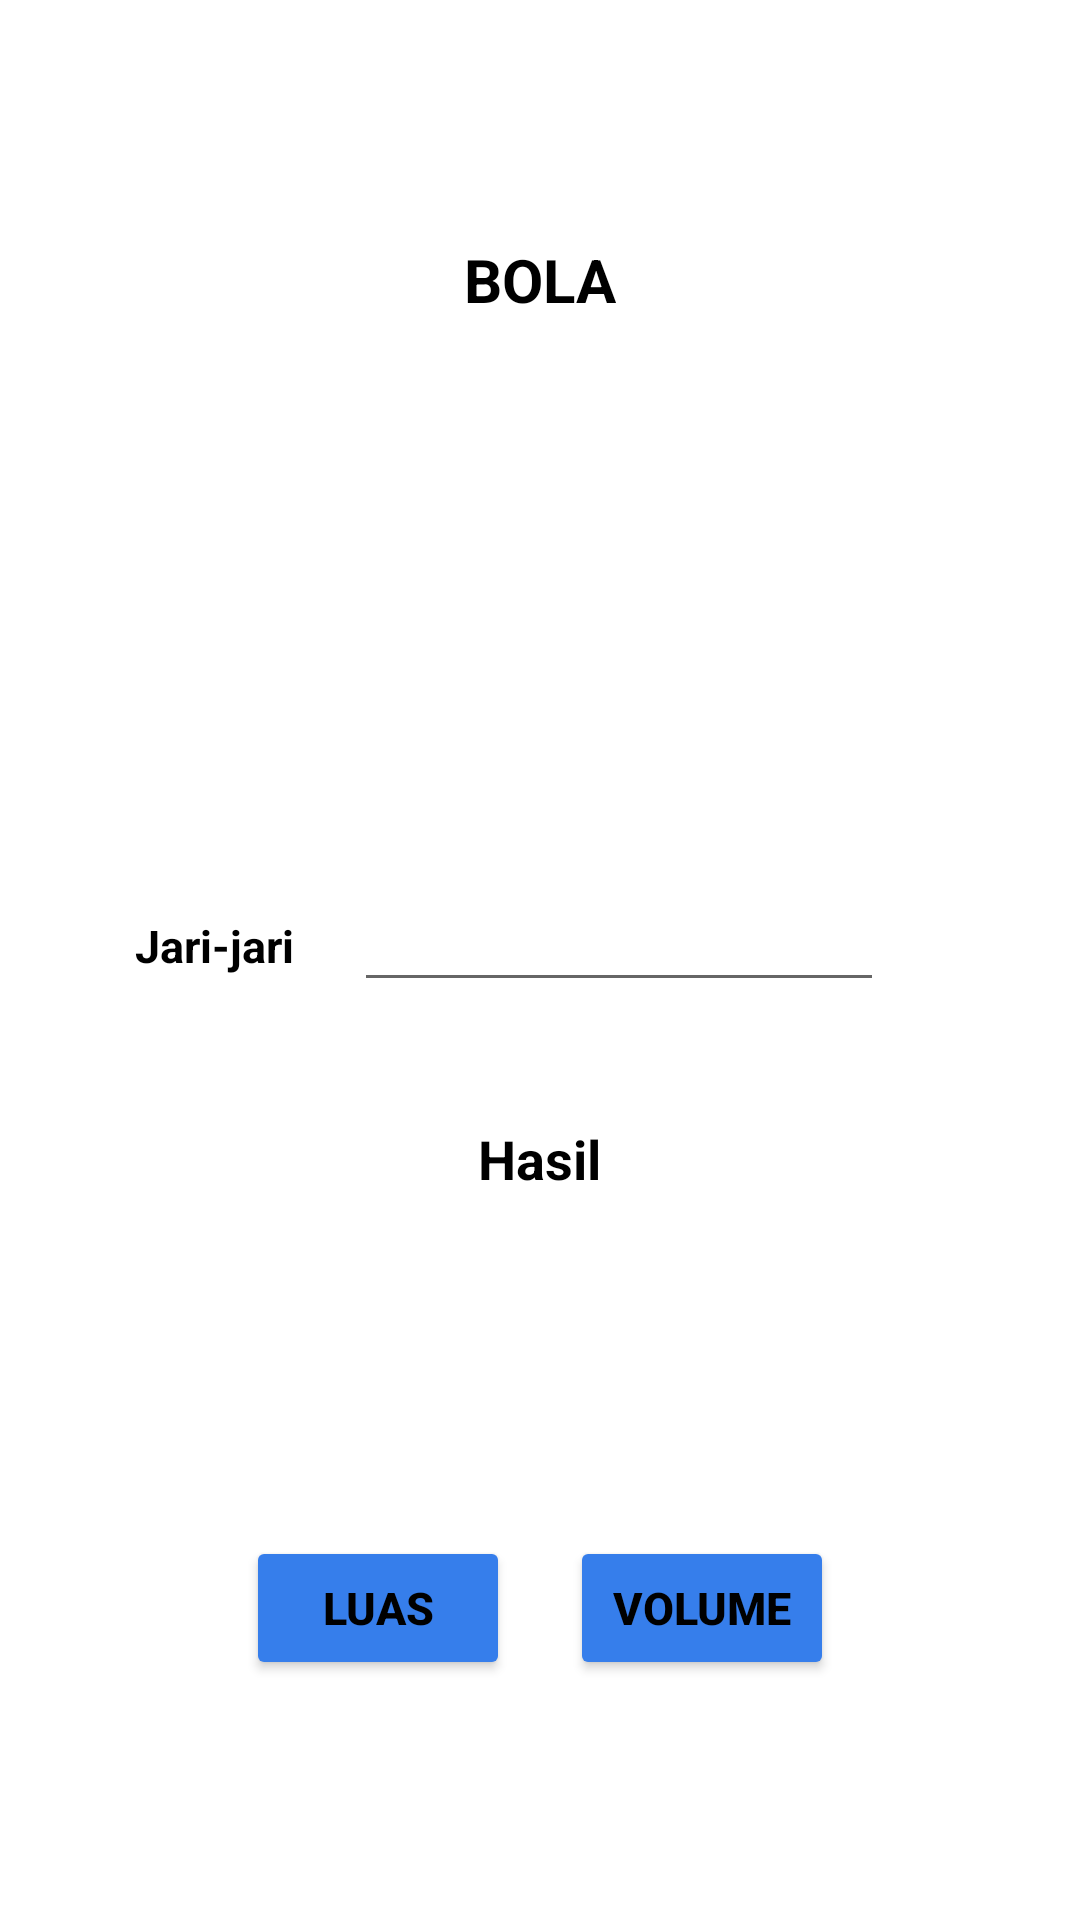

This screen was rendered from an Android layout file. Write that file and the resources it references.
<!-- AndroidManifest.xml: application theme Theme.AppBelajarRumus -->
<!-- res/layout/activity_bola.xml -->
<?xml version="1.0" encoding="utf-8"?>
<LinearLayout xmlns:android="http://schemas.android.com/apk/res/android"
    xmlns:app="http://schemas.android.com/apk/res-auto"
    xmlns:tools="http://schemas.android.com/tools"
    android:layout_width="match_parent"
    android:layout_height="match_parent"
    android:orientation="vertical"
    android:gravity="center"
    tools:context=".BolaActivity">

    <TextView
        android:id="@+id/tvTitle"
        android:layout_width="wrap_content"
        android:layout_height="wrap_content"
        android:layout_marginBottom="20dp"
        android:layout_marginTop="20dp"
        android:text="BOLA"
        android:textColor="@color/black"
        android:textSize="20sp"
        android:textStyle="bold"/>

    <LinearLayout
        android:layout_width="380dp"
        android:layout_height="wrap_content"
        android:gravity="center"
        android:orientation="horizontal">
        <ImageView
            android:layout_width="match_parent"
            android:layout_height="150dp"
            android:src="@drawable/bola"/>
    </LinearLayout>

    <LinearLayout
        android:layout_width="380dp"
        android:layout_height="wrap_content"
        android:gravity="center"
        android:orientation="horizontal">
        <TextView
            android:id="@+id/tvJarijari"
            android:layout_width="wrap_content"
            android:layout_height="wrap_content"
            android:layout_marginTop="20dp"
            android:layout_marginBottom="20dp"
            android:text="Jari-jari"
            android:textColor="@color/black"
            android:textSize="15sp"
            android:textStyle="bold"/>
        <EditText
            android:id="@+id/jarijari"
            android:layout_width="wrap_content"
            android:layout_height="wrap_content"
            android:layout_marginTop="20dp"
            android:layout_marginBottom="20dp"
            android:layout_marginLeft="20dp"
            android:layout_marginRight="20dp"
            android:ems="10"
            android:inputType="numberDecimal"
            android:textColor="@color/black"
            android:textSize="15sp"/>
    </LinearLayout>

    <LinearLayout
        android:layout_width="380dp"
        android:layout_height="wrap_content"
        android:gravity="center"
        android:orientation="horizontal">
        <TextView
            android:id="@+id/tvHasil"
            android:layout_width="wrap_content"
            android:layout_height="wrap_content"
            android:layout_marginTop="20dp"
            android:layout_marginBottom="20dp"
            android:text="Hasil"
            android:textColor="@color/black"
            android:textSize="18sp"
            android:textStyle="bold"/>
    </LinearLayout>

    <TextView
        android:id="@+id/hasil"
        android:layout_width="wrap_content"
        android:layout_height="wrap_content"
        android:layout_marginTop="20dp"
        android:layout_marginBottom="20dp"
        android:textColor="@color/red"
        android:textSize="25sp"/>

    <LinearLayout
        android:layout_width="380dp"
        android:layout_height="wrap_content"
        android:gravity="center"
        android:orientation="horizontal">
        <Button
            android:id="@+id/btnLuas"
            android:layout_width="wrap_content"
            android:layout_height="wrap_content"
            android:layout_marginTop="20dp"
            android:layout_marginBottom="20dp"
            android:onClick="luas"
            android:text="Luas"
            android:textColor="#000000"
            android:backgroundTint="@color/purple_500"
            android:textSize="15sp"
            android:textStyle="bold"/>
        <Button
            android:id="@+id/btnVolume"
            android:layout_width="wrap_content"
            android:layout_height="wrap_content"
            android:layout_marginTop="20dp"
            android:layout_marginBottom="20dp"
            android:layout_marginLeft="20dp"
            android:onClick="volume"
            android:text="Volume"
            android:textColor="@color/black"
            android:backgroundTint="@color/purple_500"
            android:textSize="15sp"
            android:textStyle="bold"/>
    </LinearLayout>

</LinearLayout>
<!-- resources referenced by this layout -->
<resources>
  <color name="black">#FF000000</color>
  <color name="purple_500">#367EEB</color>
  <color name="red">#FF0000</color>
  <style name="Theme.AppBelajarRumus" parent="Theme.MaterialComponents.DayNight.DarkActionBar">
          
          <item name="colorPrimary">@color/purple_500</item>
          <item name="colorPrimaryVariant">@color/purple_700</item>
          <item name="colorOnPrimary">@color/white</item>
          
          <item name="colorSecondary">@color/teal_200</item>
          <item name="colorSecondaryVariant">@color/teal_700</item>
          <item name="colorOnSecondary">@color/black</item>
          
          <item name="android:statusBarColor">?attr/colorPrimaryVariant</item>
          
      </style>
  <color name="purple_700">#FF3700B3</color>
  <color name="white">#FFFFFFFF</color>
  <color name="teal_200">#60B6DD</color>
  <color name="teal_700">#FF018786</color>
</resources>
